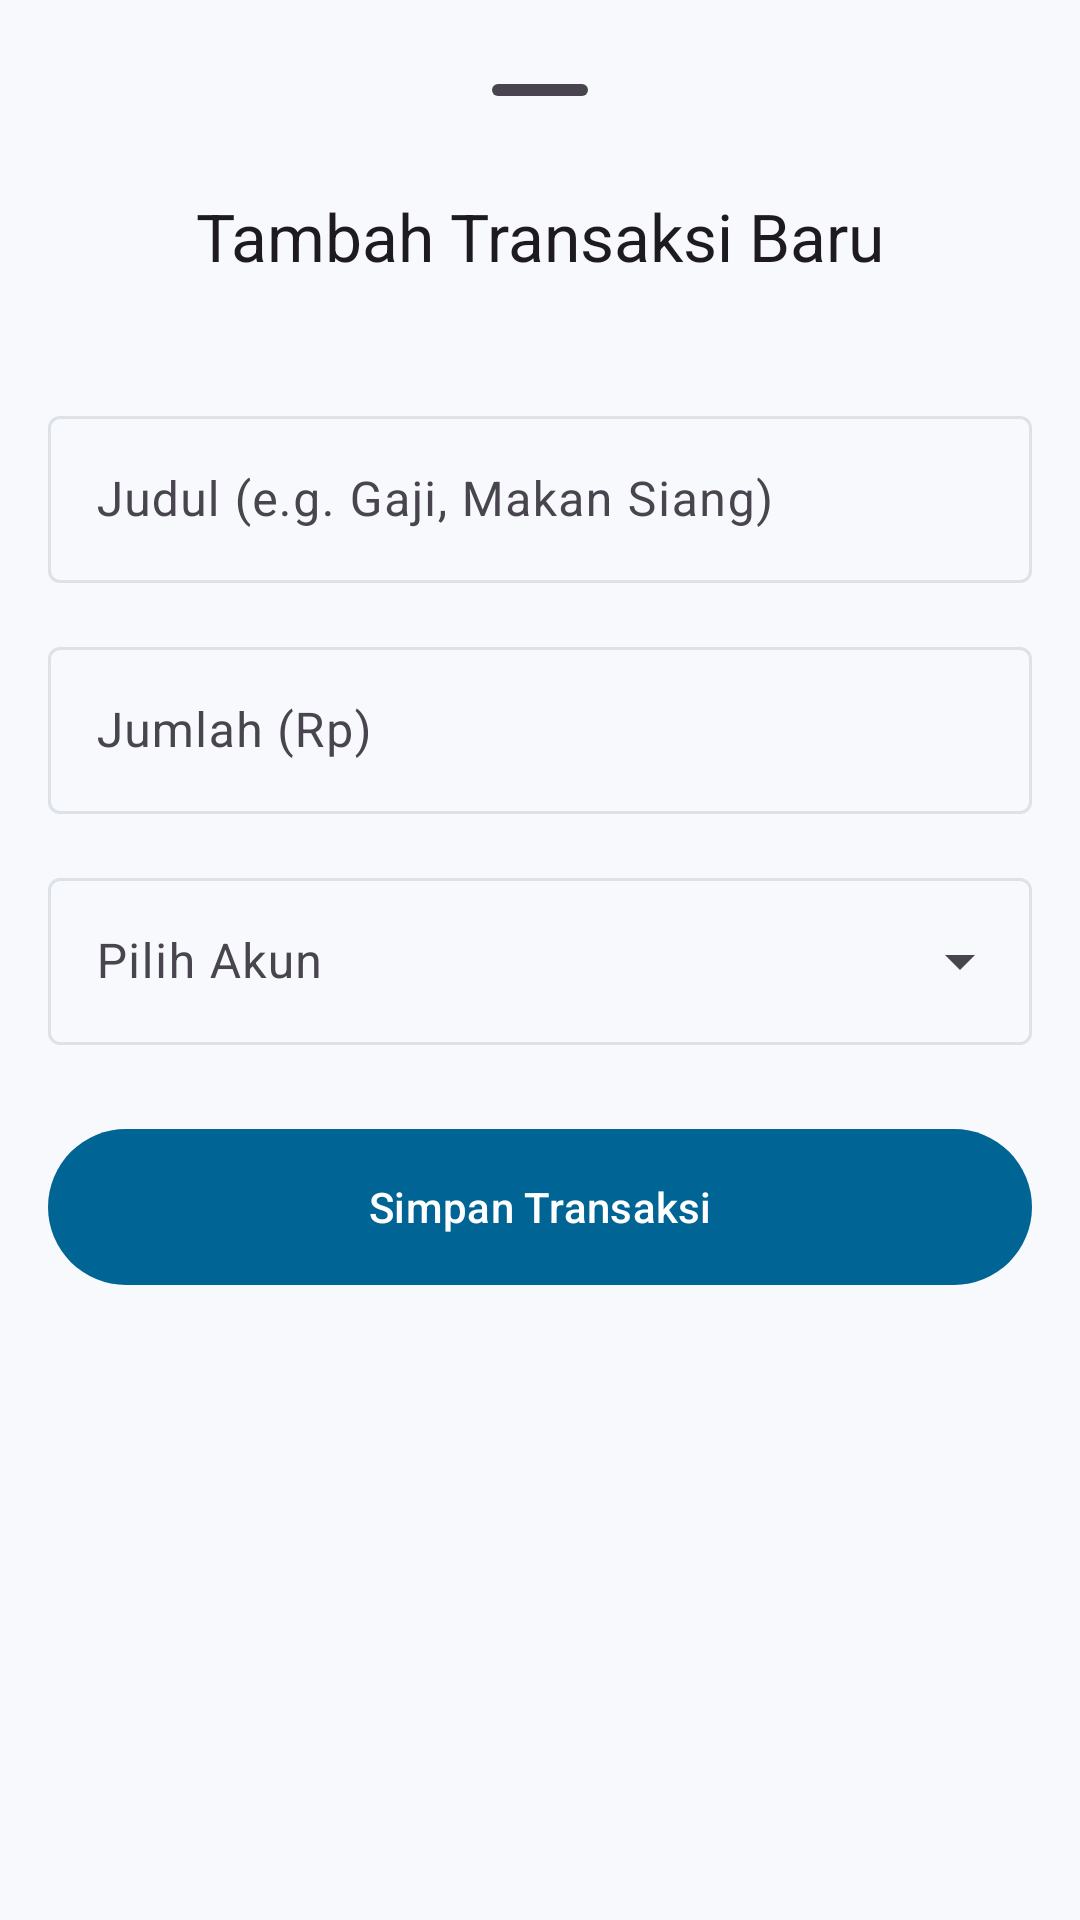

Write the Android layout XML for this screen, with the resource values it uses.
<!-- AndroidManifest.xml: application theme Theme.CashflowReportApp -->
<!-- res/layout/fragment_add_transacction.xml -->
<?xml version="1.0" encoding="utf-8"?>

<LinearLayout xmlns:android="http://schemas.android.com/apk/res/android"
    xmlns:app="http://schemas.android.com/apk/res-auto"
    xmlns:tools="http://schemas.android.com/tools"
    android:layout_width="match_parent"
    android:layout_height="wrap_content"
    android:orientation="vertical"
    android:padding="16dp"
    tools:context=".AddTransactionFragment">

    <com.google.android.material.bottomsheet.BottomSheetDragHandleView
        android:layout_width="match_parent"
        android:layout_height="wrap_content"/>

    <TextView
        android:layout_width="wrap_content"
        android:layout_height="wrap_content"
        android:text="Tambah Transaksi Baru"
        android:textAppearance="@style/TextAppearance.Material3.TitleLarge"
        android:layout_gravity="center_horizontal"
        android:layout_marginBottom="24dp"/>

    <com.google.android.material.button.MaterialButtonToggleGroup
        android:id="@+id/toggle_button_group"
        android:layout_width="match_parent"
        android:layout_height="wrap_content"
        app:singleSelection="true"
        app:selectionRequired="true">

        <Button
            android:id="@+id/btn_income"
            style="?attr/materialButtonOutlinedStyle"
            android:layout_width="0dp"
            android:layout_height="wrap_content"
            android:layout_weight="1"
            android:text="Pemasukan"
            app:icon="@drawable/ic_arrow_upward" />

        <Button
            android:id="@+id/btn_expense"
            style="?attr/materialButtonOutlinedStyle"
            android:layout_width="0dp"
            android:layout_height="wrap_content"
            android:layout_weight="1"
            android:text="Pengeluaran"
            app:icon="@drawable/ic_arrow_downward" />

    </com.google.android.material.button.MaterialButtonToggleGroup>

    <com.google.android.material.textfield.TextInputLayout
        android:layout_width="match_parent"
        android:layout_height="wrap_content"
        android:layout_marginTop="16dp"
        android:hint="Judul (e.g. Gaji, Makan Siang)">
        <com.google.android.material.textfield.TextInputEditText
            android:id="@+id/input_title"
            android:layout_width="match_parent"
            android:layout_height="wrap_content"
            android:inputType="textCapWords" />
    </com.google.android.material.textfield.TextInputLayout>

    <com.google.android.material.textfield.TextInputLayout
        android:layout_width="match_parent"
        android:layout_height="wrap_content"
        android:layout_marginTop="16dp"
        android:hint="Jumlah (Rp)">
        <com.google.android.material.textfield.TextInputEditText
            android:id="@+id/input_amount"
            android:layout_width="match_parent"
            android:layout_height="wrap_content"
            android:inputType="numberDecimal" />
    </com.google.android.material.textfield.TextInputLayout>

    <com.google.android.material.textfield.TextInputLayout
        style="@style/Widget.Material3.TextInputLayout.OutlinedBox.ExposedDropdownMenu"
        android:layout_width="match_parent"
        android:layout_height="wrap_content"
        android:layout_marginTop="16dp"
        android:hint="Pilih Akun">
        <AutoCompleteTextView
            android:id="@+id/spinnerAccount"
            android:layout_width="match_parent"
            android:layout_height="wrap_content"
            android:inputType="none" />
    </com.google.android.material.textfield.TextInputLayout>

    <com.google.android.material.button.MaterialButton
        android:id="@+id/button_save"
        android:layout_width="match_parent"
        android:layout_height="60dp"
        android:layout_marginTop="24dp"
        android:text="Simpan Transaksi"
        app:icon="@drawable/ic_add" />

</LinearLayout>
<!-- resources referenced by this layout -->
<resources>
  <!-- drawable ic_arrow_upward (drawable) -->
  <vector xmlns:android="http://schemas.android.com/apk/res/android" android:height="24dp" android:tint="#000000" android:viewportHeight="960" android:viewportWidth="960" android:width="24dp">
        
      <path android:fillColor="@android:color/white" android:pathData="M440,800L440,313L216,537L160,480L480,160L800,480L744,537L520,313L520,800L440,800Z"/>
      
  </vector>
  <style name="Theme.CashflowReportApp" parent="Theme.Material3.DayNight.NoActionBar">
          <item name="colorPrimary">@color/md_theme_primary</item>
          <item name="colorOnPrimary">@color/md_theme_onPrimary</item>
          <item name="colorSecondary">@color/md_theme_secondary</item>
          <item name="colorOnSecondary">@color/md_theme_onSecondary</item>
          <item name="colorError">@color/md_theme_error</item>
          <item name="colorOnError">@color/md_theme_onError</item>
          <item name="android:colorBackground">@color/md_theme_background</item>
          <item name="colorOnBackground">@color/md_theme_onBackground</item>
          <item name="colorSurface">@color/md_theme_surface</item>
          <item name="colorOnSurface">@color/md_theme_onSurface</item>
          <item name="colorOutline">@color/md_theme_outline</item>
  
          <item name="android:statusBarColor">@color/md_theme_background</item>
          <item name="android:windowLightStatusBar">true</item>
      </style>
  <color name="md_theme_primary">#006494</color>
  <color name="md_theme_onPrimary">#FFFFFF</color>
  <color name="md_theme_secondary">#7A8A99</color>
  <color name="md_theme_onSecondary">#FFFFFF</color>
  <color name="md_theme_error">#BA1A1A</color>
  <color name="md_theme_onError">#FFFFFF</color>
  <color name="md_theme_background">#F7F9FC</color>
  <color name="md_theme_onBackground">#1A1C1E</color>
  <color name="md_theme_surface">#FFFFFF</color>
  <color name="md_theme_onSurface">#1A1C1E</color>
  <color name="md_theme_outline">#DDE2E8</color>
</resources>
